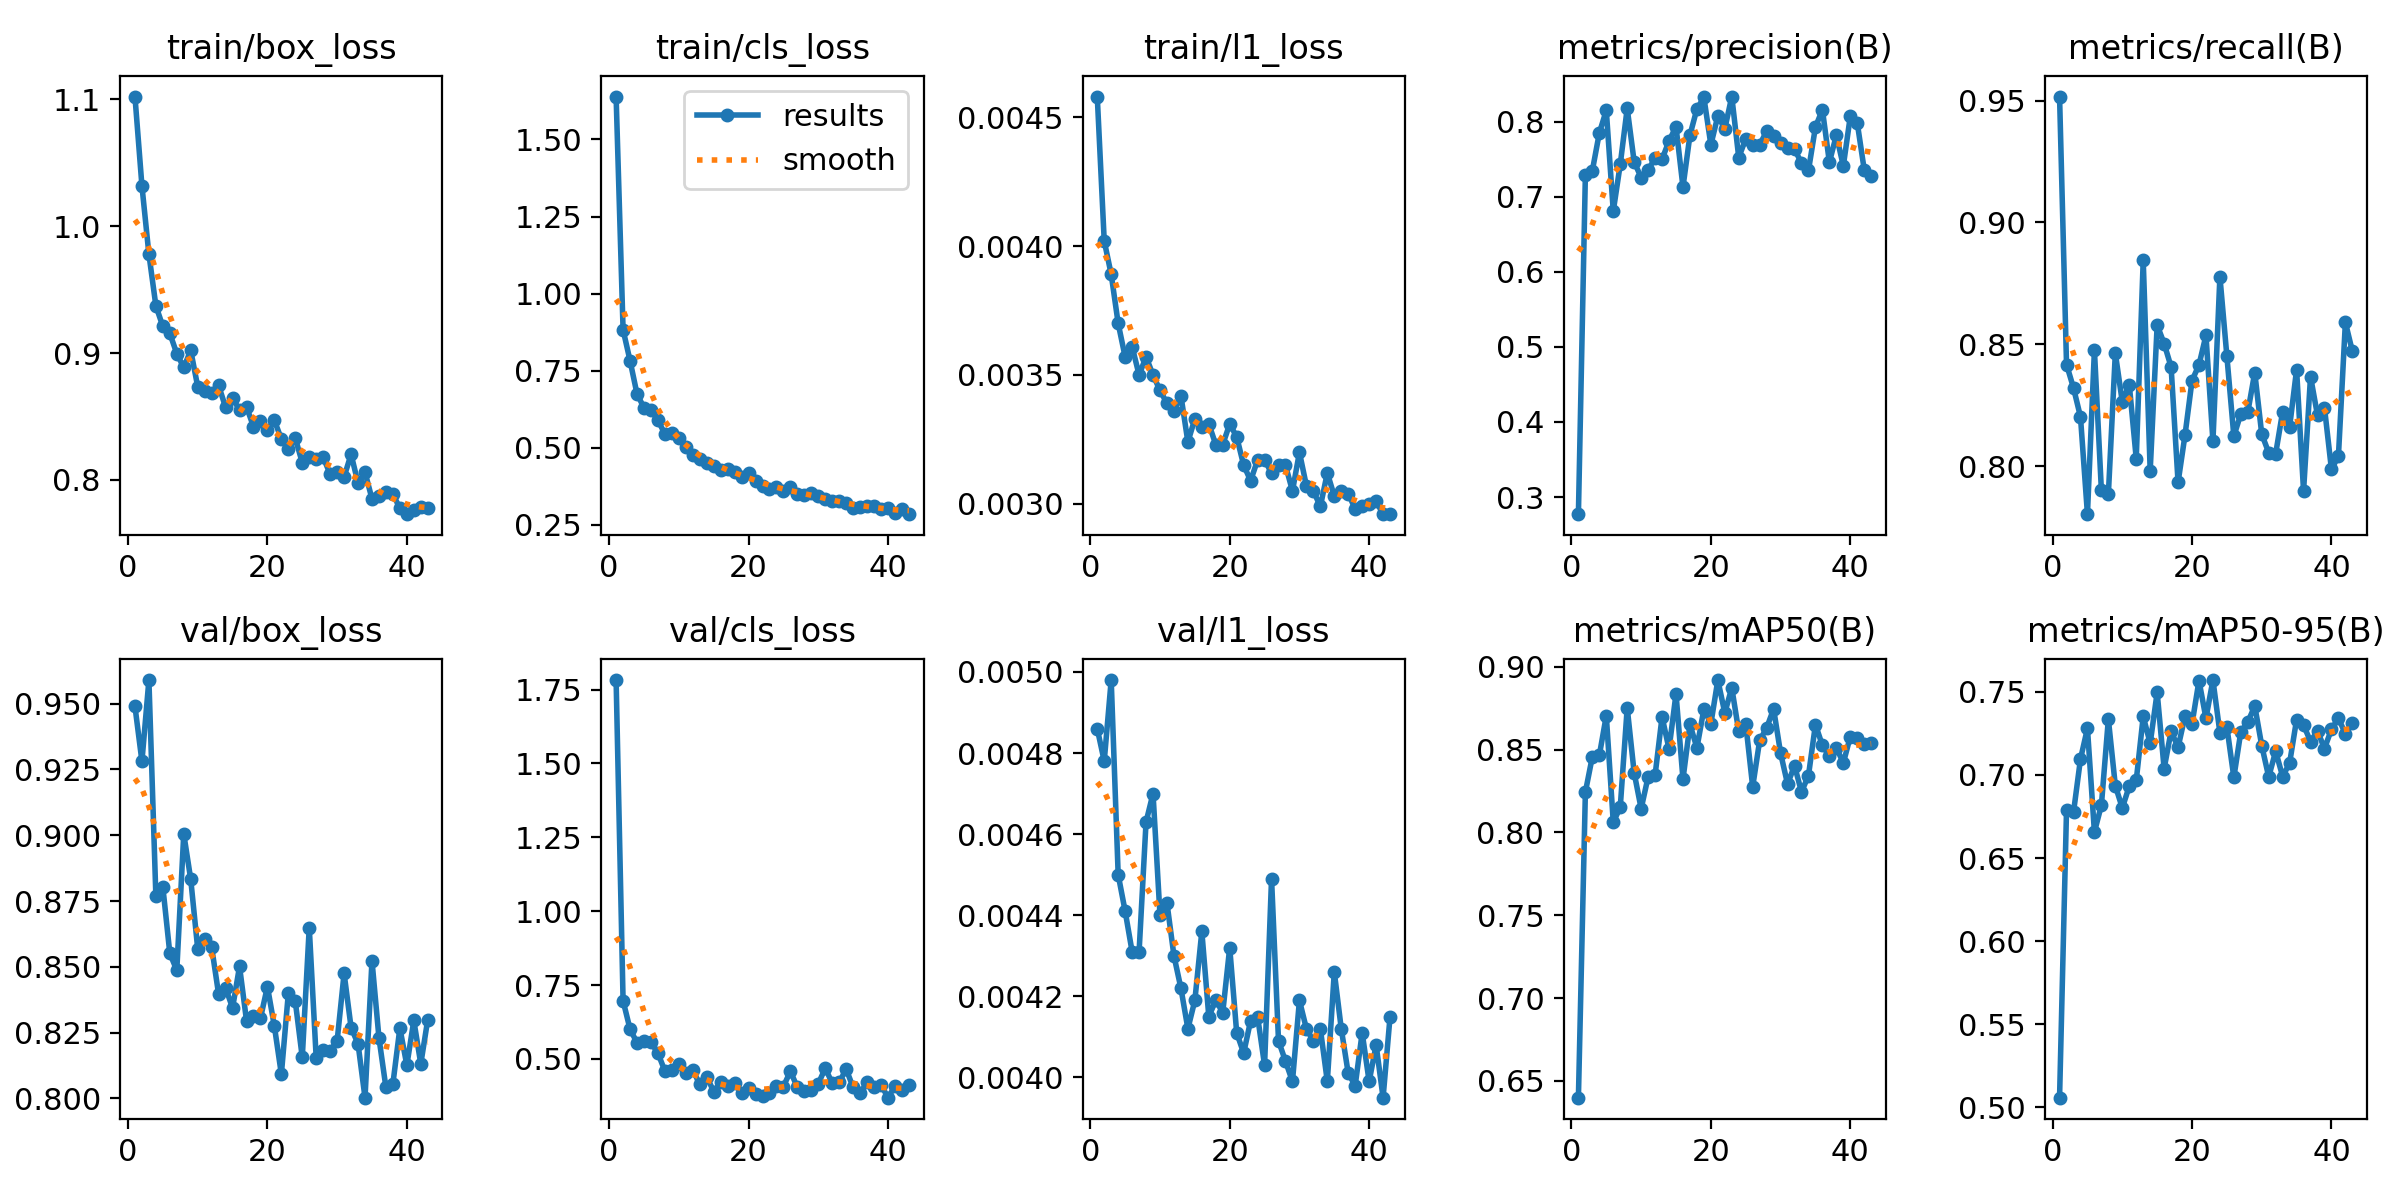

The file beside this chart, header and first rows:
epoch, time, train/box_loss, train/cls_loss, train/l1_loss, metrics/precision(B), metrics/recall(B), metrics/mAP50(B), metrics/mAP50-95(B), val/box_loss, val/cls_loss, val/l1_loss, lr/pg0, lr/pg1, lr/pg2
1, 30.56, 1.102, 1.639, 0.00458, 0.2772, 0.9516, 0.6398, 0.5058, 0.949, 1.782, 0.00486, 0.0003301, 0.0003301, 0.06732
2, 55.42, 1.032, 0.8827, 0.00402, 0.7293, 0.8418, 0.8244, 0.679, 0.9281, 0.6968, 0.00478, 0.0006569, 0.0006569, 0.03431
3, 80.02, 0.978, 0.7824, 0.00389, 0.7347, 0.8322, 0.8458, 0.6775, 0.9589, 0.6006, 0.00498, 0.0009771, 0.0009771, 0.001298
4, 105.5, 0.9373, 0.6744, 0.0037, 0.7848, 0.8203, 0.8465, 0.7095, 0.8768, 0.5551, 0.0045, 0.0009703, 0.0009703, 0.0009703
5, 130.4, 0.921, 0.6299, 0.00357, 0.815, 0.7804, 0.8705, 0.7281, 0.8803, 0.5593, 0.00441, 0.0009604, 0.0009604, 0.0009604
6, 155.5, 0.9155, 0.6231, 0.00361, 0.6807, 0.8477, 0.8062, 0.6656, 0.8551, 0.5566, 0.00431, 0.0009505, 0.0009505, 0.0009505
7, 180.7, 0.8996, 0.589, 0.0035, 0.743, 0.7902, 0.8151, 0.6818, 0.8487, 0.5192, 0.00431, 0.0009406, 0.0009406, 0.0009406
8, 205.7, 0.8886, 0.5448, 0.00357, 0.8176, 0.7886, 0.8753, 0.7336, 0.9005, 0.459, 0.00463, 0.0009307, 0.0009307, 0.0009307
9, 230.4, 0.9021, 0.5469, 0.0035, 0.7463, 0.8464, 0.8359, 0.6935, 0.8832, 0.4642, 0.0047, 0.0009208, 0.0009208, 0.0009208
10, 256.1, 0.8735, 0.5316, 0.00344, 0.7255, 0.8264, 0.8143, 0.6801, 0.8569, 0.4832, 0.0044, 0.0009109, 0.0009109, 0.0009109
11, 281.2, 0.8701, 0.503, 0.00339, 0.7361, 0.8336, 0.8336, 0.6933, 0.8606, 0.4517, 0.00443, 0.000901, 0.000901, 0.000901
12, 306.7, 0.8682, 0.4755, 0.00336, 0.751, 0.8032, 0.8346, 0.6968, 0.8575, 0.4625, 0.0043, 0.0008911, 0.0008911, 0.0008911
13, 332.5, 0.8744, 0.4631, 0.00342, 0.7498, 0.8845, 0.8698, 0.7352, 0.8396, 0.4137, 0.00422, 0.0008812, 0.0008812, 0.0008812
14, 358.4, 0.8572, 0.4512, 0.00324, 0.7745, 0.7982, 0.8503, 0.719, 0.842, 0.44, 0.00412, 0.0008713, 0.0008713, 0.0008713
15, 384.3, 0.8646, 0.442, 0.00333, 0.7931, 0.8579, 0.8837, 0.7497, 0.8344, 0.3896, 0.00419, 0.0008614, 0.0008614, 0.0008614
16, 410.9, 0.855, 0.4263, 0.0033, 0.7129, 0.8504, 0.8322, 0.7038, 0.8502, 0.4213, 0.00436, 0.0008515, 0.0008515, 0.0008515
17, 438, 0.8577, 0.4296, 0.00331, 0.782, 0.8408, 0.8652, 0.7263, 0.8296, 0.4069, 0.00415, 0.0008416, 0.0008416, 0.0008416
18, 465.1, 0.8419, 0.4207, 0.00323, 0.8169, 0.7934, 0.8511, 0.7167, 0.8311, 0.4195, 0.00419, 0.0008317, 0.0008317, 0.0008317
19, 492.9, 0.8461, 0.406, 0.00323, 0.8322, 0.8129, 0.8745, 0.7354, 0.8304, 0.3831, 0.00416, 0.0008218, 0.0008218, 0.0008218
20, 520.7, 0.8395, 0.4168, 0.00331, 0.7691, 0.8352, 0.8656, 0.7307, 0.8425, 0.4025, 0.00432, 0.0008119, 0.0008119, 0.0008119
21, 548.9, 0.8469, 0.3933, 0.00326, 0.8075, 0.8416, 0.892, 0.7568, 0.8274, 0.3803, 0.00411, 0.000802, 0.000802, 0.000802
22, 577, 0.8321, 0.3752, 0.00315, 0.7904, 0.8537, 0.8722, 0.7341, 0.8092, 0.374, 0.00406, 0.0007921, 0.0007921, 0.0007921
23, 604.5, 0.8246, 0.3657, 0.00309, 0.8334, 0.8103, 0.8873, 0.7571, 0.8399, 0.3839, 0.00414, 0.0007822, 0.0007822, 0.0007822
24, 632.7, 0.8328, 0.3725, 0.00317, 0.7521, 0.8778, 0.861, 0.7254, 0.8369, 0.4068, 0.00415, 0.0007723, 0.0007723, 0.0007723
25, 659.6, 0.8135, 0.3597, 0.00317, 0.7771, 0.8452, 0.8657, 0.7289, 0.8156, 0.4064, 0.00403, 0.0007624, 0.0007624, 0.0007624
26, 687.4, 0.818, 0.3726, 0.00312, 0.7688, 0.8124, 0.8276, 0.6985, 0.8649, 0.4586, 0.00449, 0.0007525, 0.0007525, 0.0007525
27, 715, 0.8168, 0.3491, 0.00315, 0.7694, 0.8215, 0.8555, 0.726, 0.8153, 0.4035, 0.00409, 0.0007426, 0.0007426, 0.0007426
28, 742.8, 0.8177, 0.3459, 0.00315, 0.787, 0.8222, 0.8631, 0.7318, 0.8183, 0.3929, 0.00404, 0.0007327, 0.0007327, 0.0007327
29, 770.7, 0.8045, 0.3543, 0.00305, 0.7815, 0.8385, 0.8746, 0.7415, 0.8182, 0.3943, 0.00399, 0.0007228, 0.0007228, 0.0007228
30, 797.8, 0.8061, 0.3438, 0.0032, 0.7713, 0.8133, 0.8479, 0.7177, 0.8219, 0.4162, 0.00419, 0.0007129, 0.0007129, 0.0007129
31, 823.9, 0.8023, 0.3342, 0.00307, 0.7652, 0.8056, 0.8292, 0.6988, 0.8475, 0.4684, 0.00412, 0.000703, 0.000703, 0.000703
32, 851.4, 0.8202, 0.3278, 0.00305, 0.7635, 0.8052, 0.8403, 0.7143, 0.8269, 0.4182, 0.00409, 0.0006931, 0.0006931, 0.0006931
33, 878.5, 0.7975, 0.3277, 0.00299, 0.7446, 0.8225, 0.8245, 0.699, 0.8207, 0.4206, 0.00412, 0.0006832, 0.0006832, 0.0006832
34, 906.6, 0.806, 0.3195, 0.00312, 0.735, 0.8162, 0.8343, 0.7072, 0.8003, 0.4656, 0.00399, 0.0006733, 0.0006733, 0.0006733
35, 933.6, 0.785, 0.3047, 0.00303, 0.7927, 0.8397, 0.8651, 0.7333, 0.8523, 0.4035, 0.00426, 0.0006634, 0.0006634, 0.0006634
36, 961, 0.7874, 0.3085, 0.00305, 0.8159, 0.7899, 0.8525, 0.73, 0.823, 0.3834, 0.00412, 0.0006535, 0.0006535, 0.0006535
37, 989.4, 0.7904, 0.3103, 0.00304, 0.7459, 0.8369, 0.8459, 0.7201, 0.8042, 0.4218, 0.00401, 0.0006436, 0.0006436, 0.0006436
38, 1018, 0.7884, 0.3125, 0.00298, 0.7818, 0.8209, 0.8512, 0.7265, 0.8056, 0.404, 0.00398, 0.0006337, 0.0006337, 0.0006337
39, 1047, 0.7778, 0.3021, 0.00299, 0.741, 0.8241, 0.8419, 0.7159, 0.8267, 0.4131, 0.00411, 0.0006238, 0.0006238, 0.0006238
40, 1074, 0.7729, 0.3062, 0.003, 0.8071, 0.7988, 0.8579, 0.7275, 0.8126, 0.3689, 0.00399, 0.0006139, 0.0006139, 0.0006139
41, 1102, 0.7764, 0.2891, 0.00301, 0.7982, 0.8042, 0.8573, 0.7342, 0.8296, 0.4079, 0.00408, 0.000604, 0.000604, 0.000604
42, 1129, 0.7788, 0.3006, 0.00296, 0.7358, 0.8591, 0.8532, 0.7248, 0.8131, 0.3934, 0.00395, 0.0005941, 0.0005941, 0.0005941
43, 1158, 0.7774, 0.2846, 0.00296, 0.727, 0.8472, 0.854, 0.731, 0.83, 0.4125, 0.00415, 0.0005842, 0.0005842, 0.0005842
